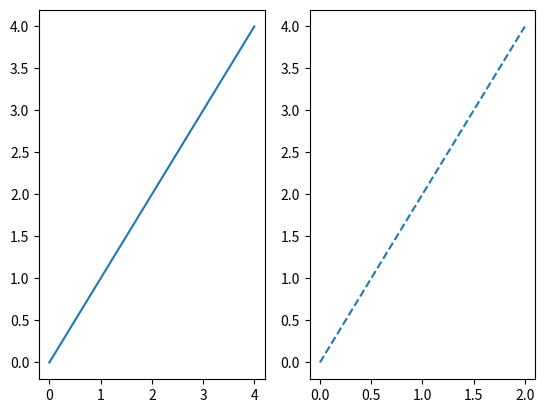

This figure's Python source:
import matplotlib.pyplot as plt

fig, ax = plt.subplots(nrows=1, ncols=2)
ax[0].plot([0, 1, 2, 3, 4], [0, 1, 2, 3, 4])
ax[1].plot([0, 0.5, 1, 1.5, 2], [0, 1, 2, 3, 4], linestyle='dashed')
plt.show()
